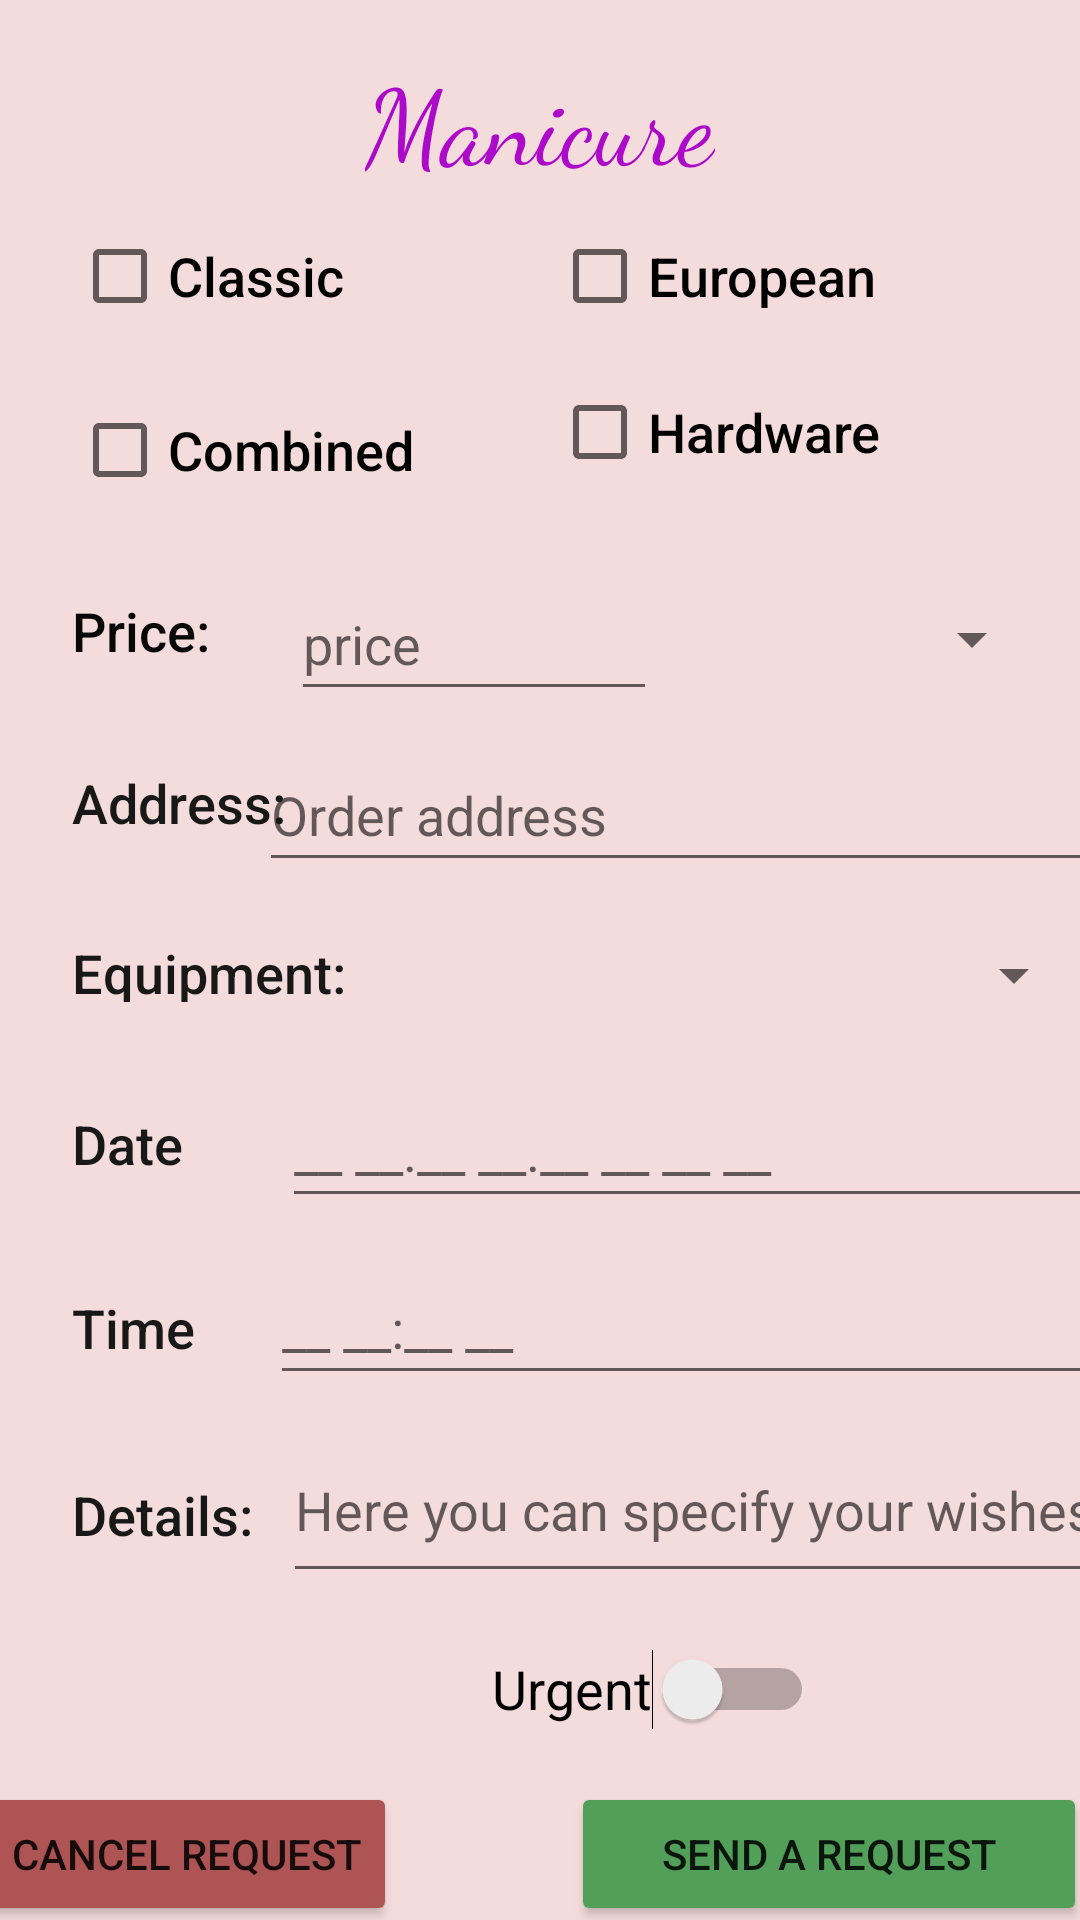

Layout XML and referenced resources for this Android screen:
<!-- AndroidManifest.xml: application theme Theme.BeautyProgram -->
<!-- res/layout/activity_window_order_manic.xml -->
<?xml version="1.0" encoding="utf-8"?>
<androidx.constraintlayout.widget.ConstraintLayout xmlns:android="http://schemas.android.com/apk/res/android"
    xmlns:app="http://schemas.android.com/apk/res-auto"
    xmlns:tools="http://schemas.android.com/tools"
    android:layout_width="match_parent"
    android:layout_height="match_parent"
    android:background="#F4DCDC"
    tools:context=".forClient.WindowOrderManic">

    <Button
        android:id="@+id/buttonSendRec2"
        android:layout_width="172dp"
        android:layout_height="48dp"
        android:layout_marginStart="29dp"
        android:layout_marginTop="7dp"
        android:layout_marginEnd="26dp"
        android:text="@string/sendReq"
        app:backgroundTint="#519F59"
        app:layout_constraintEnd_toEndOf="parent"
        app:layout_constraintStart_toEndOf="@+id/buttonCancelRec2"
        app:layout_constraintTop_toBottomOf="@+id/switchUrg2" />

    <Button
        android:id="@+id/buttonCancelRec2"
        android:layout_width="wrap_content"
        android:layout_height="wrap_content"
        android:layout_marginStart="20dp"
        android:layout_marginTop="7dp"
        android:layout_marginEnd="29dp"
        android:onClick="backOnOrderList"
        android:text="@string/cancelReq"
        app:backgroundTint="#AF5454"
        app:layout_constraintEnd_toStartOf="@+id/buttonSendRec2"
        app:layout_constraintStart_toStartOf="parent"
        app:layout_constraintTop_toBottomOf="@+id/switchUrg2" />

    <Switch
        android:id="@+id/switchUrg2"
        android:layout_width="wrap_content"
        android:layout_height="wrap_content"
        android:layout_marginStart="164dp"
        android:layout_marginTop="8dp"
        android:minHeight="48dp"
        android:text="@string/urgent"
        android:textSize="18sp"
        app:layout_constraintStart_toStartOf="parent"
        app:layout_constraintTop_toBottomOf="@+id/editTextTextMultiLine" />

    <EditText
        android:id="@+id/editTextTextMultiLine"
        android:layout_width="291dp"
        android:layout_height="50dp"
        android:layout_marginStart="10dp"
        android:layout_marginTop="16dp"
        android:ems="10"
        android:gravity="start|top"
        android:hint="@string/wishes"
        android:inputType="textMultiLine"
        app:layout_constraintStart_toEndOf="@+id/textViewTime14"
        app:layout_constraintTop_toBottomOf="@+id/editTextTime2" />

    <TextView
        android:id="@+id/textViewTime14"
        android:layout_width="wrap_content"
        android:layout_height="wrap_content"
        android:layout_marginStart="24dp"
        android:layout_marginTop="38dp"
        android:fontFamily="sans-serif-medium"
        android:text="@string/details"
        android:textColor="#191818"
        android:textSize="18sp"
        app:layout_constraintStart_toStartOf="parent"
        app:layout_constraintTop_toBottomOf="@+id/textViewTime12" />

    <EditText
        android:id="@+id/editTextTime2"
        android:layout_width="291dp"
        android:layout_height="48dp"
        android:layout_marginStart="25dp"
        android:layout_marginTop="11dp"
        android:ems="10"
        android:hint="@string/timeText"
        android:inputType="time"
        app:layout_constraintStart_toEndOf="@+id/textViewTime12"
        app:layout_constraintTop_toBottomOf="@+id/editTextDate3" />

    <TextView
        android:id="@+id/textViewTime12"
        android:layout_width="wrap_content"
        android:layout_height="wrap_content"
        android:layout_marginStart="24dp"
        android:layout_marginTop="37dp"
        android:fontFamily="sans-serif-medium"
        android:text="@string/time"
        android:textColor="#191818"
        android:textSize="18sp"
        app:layout_constraintStart_toStartOf="parent"
        app:layout_constraintTop_toBottomOf="@+id/textViewTime11" />

    <EditText
        android:id="@+id/editTextDate3"
        android:layout_width="287dp"
        android:layout_height="48dp"
        android:layout_marginStart="33dp"
        android:layout_marginTop="9dp"
        android:ems="10"
        android:hint="@string/dataText"
        android:inputType="date"
        app:layout_constraintStart_toEndOf="@+id/textViewTime11"
        app:layout_constraintTop_toBottomOf="@+id/spinnerEquipChosse2" />

    <TextView
        android:id="@+id/textViewTime11"
        android:layout_width="wrap_content"
        android:layout_height="wrap_content"
        android:layout_marginStart="24dp"
        android:layout_marginTop="35dp"
        android:fontFamily="sans-serif-medium"
        android:text="@string/date"
        android:textColor="#191818"
        android:textSize="18sp"
        app:layout_constraintStart_toStartOf="parent"
        app:layout_constraintTop_toBottomOf="@+id/textViewTime10" />

    <Spinner
        android:id="@+id/spinnerEquipChosse2"
        android:layout_width="227dp"
        android:layout_height="48dp"
        android:layout_marginStart="11dp"
        android:layout_marginTop="7dp"
        android:contentDescription="@string/equiMaster"
        app:layout_constraintStart_toEndOf="@+id/textViewTime10"
        app:layout_constraintTop_toBottomOf="@+id/editTextTextAddress2" />

    <TextView
        android:id="@+id/textViewTime10"
        android:layout_width="100dp"
        android:layout_height="22dp"
        android:layout_marginStart="24dp"
        android:layout_marginTop="18dp"
        android:fontFamily="sans-serif-medium"
        android:text="@string/equip"
        android:textColor="#191818"
        android:textSize="18sp"
        app:layout_constraintStart_toStartOf="parent"
        app:layout_constraintTop_toBottomOf="@+id/editTextTextAddress2" />

    <EditText
        android:id="@+id/editTextTextAddress2"
        android:layout_width="284dp"
        android:layout_height="48dp"
        android:layout_marginStart="17dp"
        android:layout_marginTop="9dp"
        android:layout_marginEnd="16dp"
        android:ems="10"
        android:hint="Order address"
        android:inputType="textPersonName"
        app:layout_constraintEnd_toEndOf="parent"
        app:layout_constraintStart_toEndOf="@+id/textViewTime9"
        app:layout_constraintTop_toBottomOf="@+id/spinnerValute2" />

    <TextView
        android:id="@+id/textViewTime9"
        android:layout_width="wrap_content"
        android:layout_height="wrap_content"
        android:layout_marginStart="24dp"
        android:layout_marginTop="33dp"
        android:fontFamily="sans-serif-medium"
        android:text="@string/address"
        android:textColor="#191818"
        android:textSize="18sp"
        app:layout_constraintStart_toStartOf="parent"
        app:layout_constraintTop_toBottomOf="@+id/textView11" />

    <Spinner
        android:id="@+id/spinnerValute2"
        android:layout_width="112dp"
        android:layout_height="48dp"
        android:layout_marginStart="17dp"
        android:layout_marginTop="21dp"
        android:contentDescription="@string/uan"
        app:layout_constraintStart_toEndOf="@+id/editTextNumberDecimal2"
        app:layout_constraintTop_toBottomOf="@+id/checkBoxEven5" />

    <EditText
        android:id="@+id/editTextNumberDecimal2"
        android:layout_width="122dp"
        android:layout_height="48dp"
        android:layout_marginStart="27dp"
        android:layout_marginTop="21dp"
        android:ems="10"
        android:hint="price"
        android:inputType="numberDecimal"
        app:layout_constraintStart_toEndOf="@+id/textView11"
        app:layout_constraintTop_toBottomOf="@+id/checkBoxEven5" />

    <TextView
        android:id="@+id/textView11"
        android:layout_width="wrap_content"
        android:layout_height="wrap_content"
        android:layout_marginStart="24dp"
        android:layout_marginTop="24dp"
        android:fontFamily="sans-serif-medium"
        android:text="@string/priceService"
        android:textColor="#090808"
        android:textSize="18sp"
        app:layout_constraintStart_toStartOf="parent"
        app:layout_constraintTop_toBottomOf="@+id/checkBoxEven3" />

    <CheckBox
        android:id="@+id/checkBoxEven5"
        android:layout_width="132dp"
        android:layout_height="48dp"
        android:layout_marginStart="184dp"
        android:layout_marginTop="120dp"
        android:fontFamily="sans-serif-medium"
        android:text="@string/manicHard"
        android:textSize="18sp"
        app:layout_constraintStart_toStartOf="parent"
        app:layout_constraintTop_toTopOf="parent" />

    <CheckBox
        android:id="@+id/checkBoxEven4"
        android:layout_width="121dp"
        android:layout_height="48dp"
        android:layout_marginStart="184dp"
        android:layout_marginTop="68dp"
        android:fontFamily="sans-serif-medium"
        android:text="@string/manicEur"
        android:textSize="18sp"
        app:layout_constraintStart_toStartOf="parent"
        app:layout_constraintTop_toTopOf="parent" />

    <CheckBox
        android:id="@+id/checkBoxEven3"
        android:layout_width="126dp"
        android:layout_height="48dp"
        android:layout_marginStart="24dp"
        android:layout_marginTop="10dp"
        android:fontFamily="sans-serif-medium"
        android:text="@string/manicComb"
        android:textSize="18sp"
        app:layout_constraintStart_toStartOf="parent"
        app:layout_constraintTop_toBottomOf="@+id/checkBoxEven2" />

    <CheckBox
        android:id="@+id/checkBoxEven2"
        android:layout_width="102dp"
        android:layout_height="48dp"
        android:layout_marginStart="24dp"
        android:layout_marginTop="68dp"
        android:fontFamily="sans-serif-medium"
        android:text="@string/manicClas"
        android:textSize="18sp"
        app:layout_constraintStart_toStartOf="parent"
        app:layout_constraintTop_toTopOf="parent" />

    <TextView
        android:id="@+id/textViewType2"
        android:layout_width="wrap_content"
        android:layout_height="wrap_content"
        android:layout_marginTop="16dp"
        android:fontFamily="cursive"
        android:text="@string/manicTit"
        android:textColor="#AC09C8"
        android:textSize="35sp"
        app:layout_constraintEnd_toEndOf="parent"
        app:layout_constraintStart_toStartOf="parent"
        app:layout_constraintTop_toTopOf="parent" />
</androidx.constraintlayout.widget.ConstraintLayout>
<!-- resources referenced by this layout -->
<resources>
  <string name="address">Address:</string>
  <string name="cancelReq">Cancel request</string>
  <string name="dataText">__ __.__ __.__ __ __ __</string>
  <string name="date">Date</string>
  <string name="details">Details:</string>
  <string name="equiMaster">Master`s</string>
  <string name="equip">Equipment:</string>
  <string name="manicClas">Classic</string>
  <string name="manicComb">Combined</string>
  <string name="manicEur">European</string>
  <string name="manicHard">Hardware</string>
  <string name="manicTit">Manicure</string>
  <string name="priceService">Price:</string>
  <string name="sendReq">Send a request</string>
  <string name="time">Time</string>
  <string name="timeText">__ __:__ __</string>
  <string name="uan">UAN</string>
  <string name="urgent">Urgent</string>
  <string name="wishes">Here you can specify your wishes...</string>
  <style name="Theme.BeautyProgram" parent="Theme.MaterialComponents.DayNight.NoActionBar">
          
          <item name="colorPrimary">@color/purple_500</item>
          <item name="colorPrimaryVariant">@color/purple_700</item>
          <item name="colorOnPrimary">@color/white</item>
          
          <item name="colorSecondary">@color/teal_200</item>
          <item name="colorSecondaryVariant">@color/teal_700</item>
          <item name="colorOnSecondary">@color/black</item>
          
          <item name="android:statusBarColor" tools:targetApi="l">?attr/colorPrimaryVariant</item>
          
      </style>
  <color name="purple_500">#805CB5</color>
  <color name="purple_700">#0F0F10</color>
  <color name="white">#FFFFFFFF</color>
  <color name="teal_200">#FF03DAC5</color>
  <color name="teal_700">#FF018786</color>
  <color name="black">#FF000000</color>
</resources>
